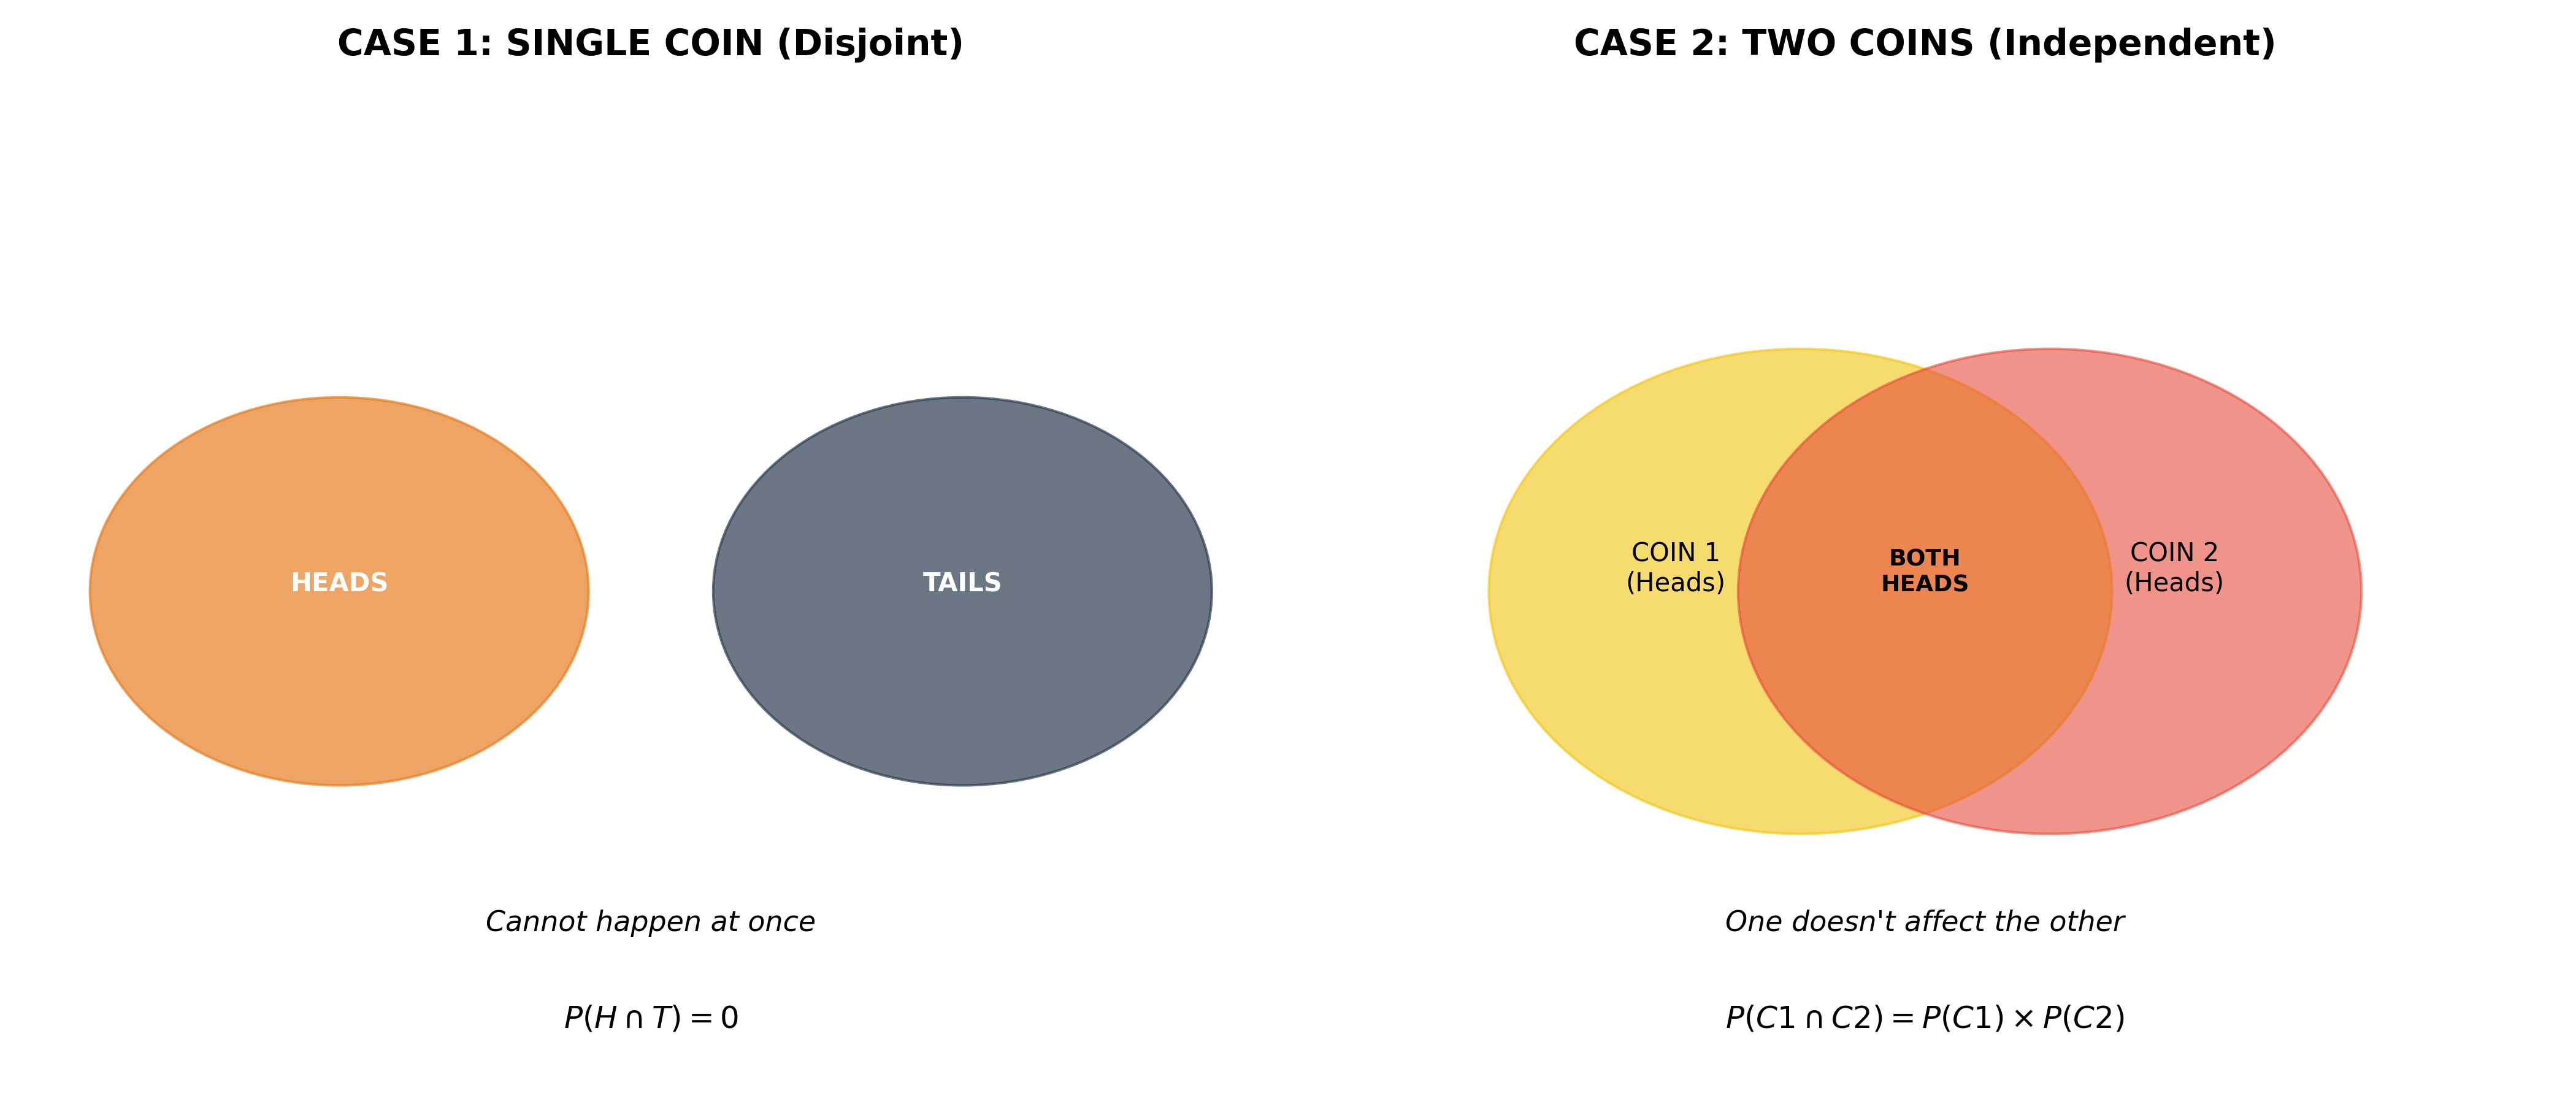

This figure's Python source:
import matplotlib.pyplot as plt

def draw_coin_sets():
    fig, (ax1, ax2) = plt.subplots(1, 2, figsize=(14, 6))

    # --- 1. Disjoint Case: The Single Coin ---
    # Heads and Tails are mutually exclusive.
    circle_h = plt.Circle((0.25, 0.5), 0.2, color='#e67e22', alpha=0.7)
    circle_t = plt.Circle((0.75, 0.5), 0.2, color='#2c3e50', alpha=0.7)
    
    ax1.add_patch(circle_h)
    ax1.add_patch(circle_t)
    
    ax1.set_title("CASE 1: SINGLE COIN (Disjoint)", fontsize=14, fontweight='bold', pad=20)
    ax1.text(0.25, 0.5, "HEADS", ha='center', color='white', fontweight='bold')
    ax1.text(0.75, 0.5, "TAILS", ha='center', color='white', fontweight='bold')
    
    ax1.text(0.5, 0.15, "Cannot happen at once", ha='center', fontsize=11, style='italic')
    ax1.text(0.5, 0.05, r"$P(H \cap T) = 0$", ha='center', fontsize=12, fontweight='bold')
    ax1.set_xlim(0, 1)
    ax1.set_ylim(0, 1)
    ax1.axis('off')

    # --- 2. Independent Case: Two Different Coins ---
    # Results can overlap (both can be Heads).
    circle_c1 = plt.Circle((0.4, 0.5), 0.25, color='#f1c40f', alpha=0.6)
    circle_c2 = plt.Circle((0.6, 0.5), 0.25, color='#e74c3c', alpha=0.6)
    
    ax2.add_patch(circle_c1)
    ax2.add_patch(circle_c2)
    
    ax2.set_title("CASE 2: TWO COINS (Independent)", fontsize=14, fontweight='bold', pad=20)
    ax2.text(0.3, 0.5, "COIN 1\n(Heads)", ha='center', fontsize=10)
    ax2.text(0.7, 0.5, "COIN 2\n(Heads)", ha='center', fontsize=10)
    ax2.text(0.5, 0.5, "BOTH\nHEADS", ha='center', fontsize=9, fontweight='bold')
    
    ax2.text(0.5, 0.15, "One doesn't affect the other", ha='center', fontsize=11, style='italic')
    ax2.text(0.5, 0.05, r"$P(C1 \cap C2) = P(C1) \times P(C2)$", ha='center', fontsize=12, fontweight='bold')
    ax2.set_xlim(0, 1)
    ax2.set_ylim(0, 1)
    ax2.axis('off')

    plt.tight_layout()
    
    # Save the file as independence_vs_disjointness.png
    plt.savefig('independence_vs_disjointness.png', dpi=300)
    print("Image saved successfully as 'independence_vs_disjointness.png'")
    plt.show()

if __name__ == "__main__":
    draw_coin_sets()
